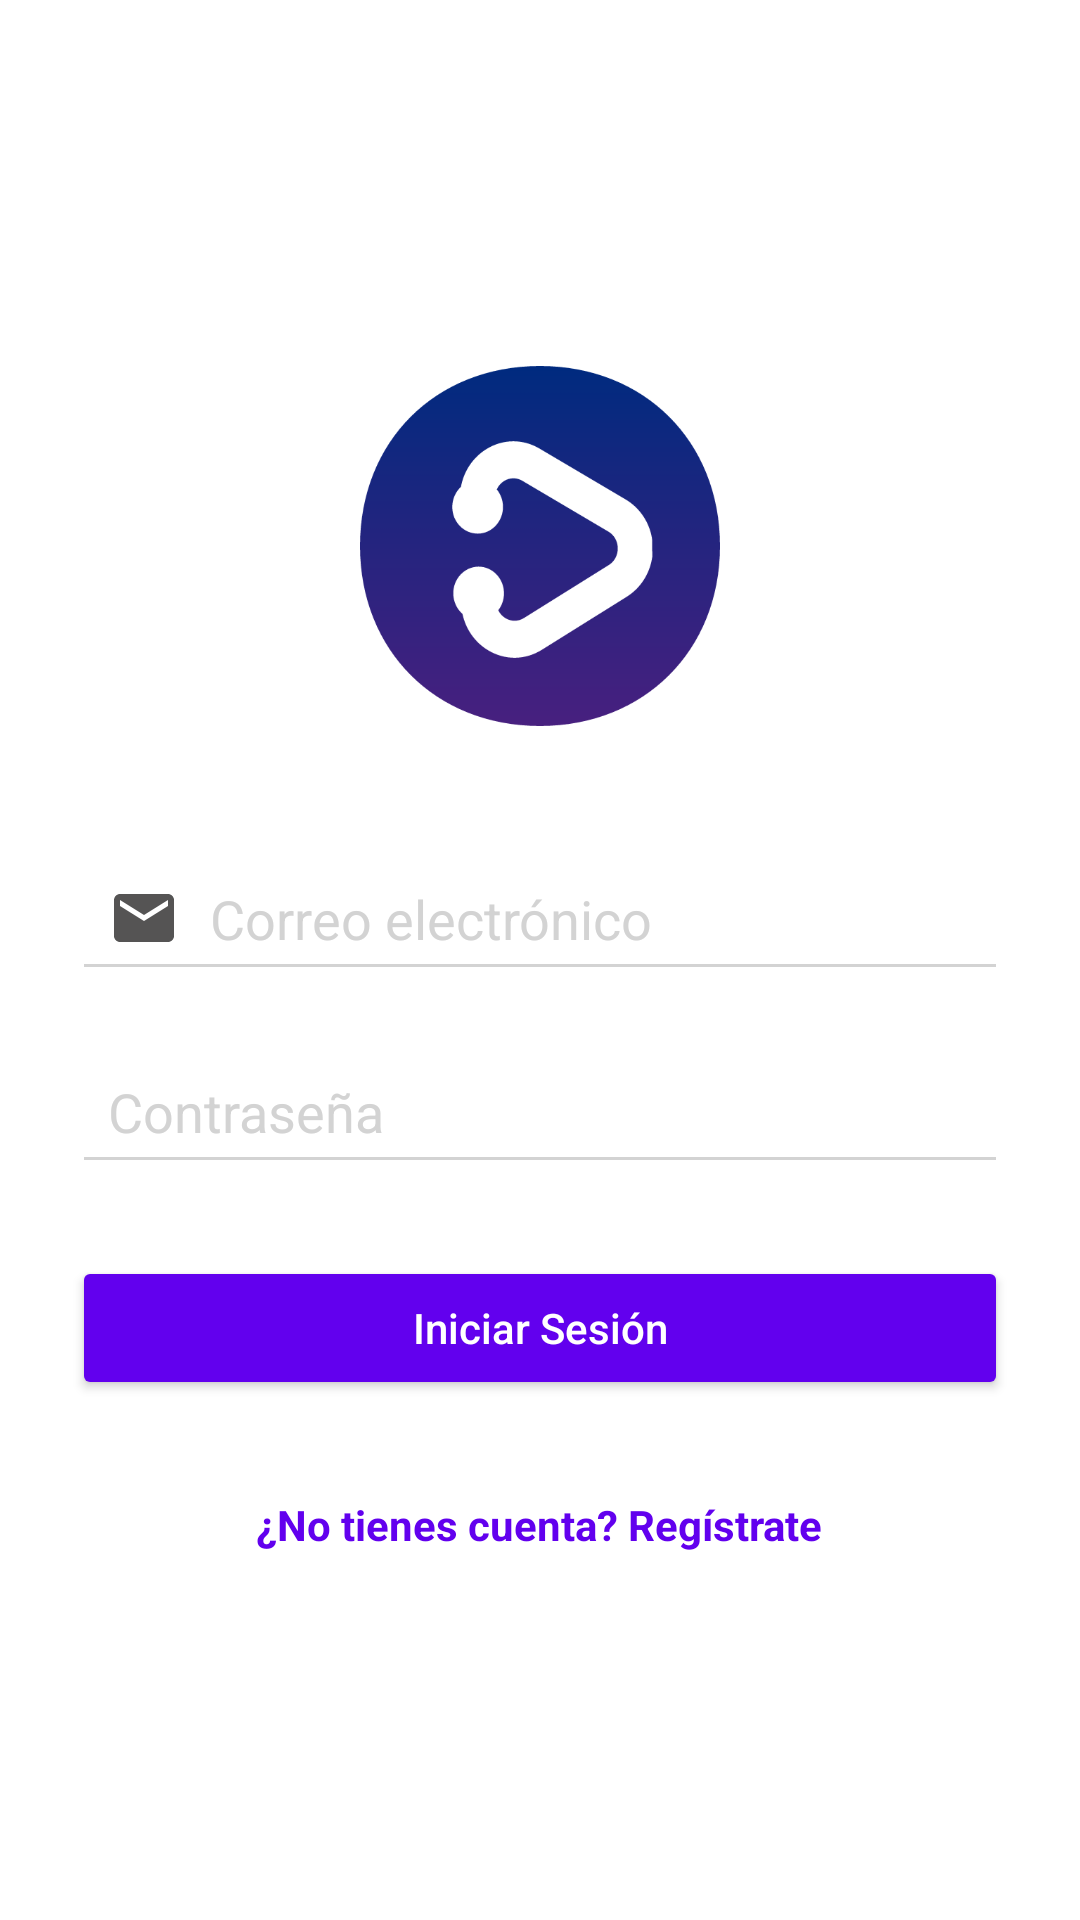

Reconstruct the res/layout file that produces this screen, plus the resources it refers to.
<!-- AndroidManifest.xml: application theme Theme.HistorialMedicoPersonal -->
<!-- res/layout/activity_login.xml -->
<?xml version="1.0" encoding="utf-8"?>
<LinearLayout xmlns:android="http://schemas.android.com/apk/res/android"
    xmlns:app="http://schemas.android.com/apk/res-auto"
    android:layout_width="match_parent"
    android:layout_height="match_parent"
    android:orientation="vertical"
    android:gravity="center"
    android:background="@color/white"
    android:padding="24dp">

    
    <ImageView
        android:id="@+id/logoImageView"
        android:layout_width="120dp"
        android:layout_height="120dp"
        android:layout_marginBottom="40dp"
        android:src="@drawable/ic_app_logo"/>

    
    <EditText
        android:id="@+id/emailEditText"
        android:layout_width="match_parent"
        android:layout_height="wrap_content"
        android:hint="Correo electrónico"
        android:inputType="textEmailAddress"
        android:backgroundTint="@color/light_gray"
        android:padding="12dp"
        android:textColor="@color/dark_gray"
        android:textColorHint="@color/light_gray"
        android:drawableStart="@drawable/ic_email"
        android:drawablePadding="10dp"
        android:layout_marginBottom="16dp"/>

    
    <EditText
        android:id="@+id/passwordEditText"
        android:layout_width="match_parent"
        android:layout_height="wrap_content"
        android:hint="Contraseña"
        android:inputType="textPassword"
        android:backgroundTint="@color/light_gray"
        android:padding="12dp"
        android:textColor="@color/dark_gray"
        android:textColorHint="@color/light_gray"
        android:drawableStart="@drawable/ic_password"
        android:drawablePadding="10dp"
        android:layout_marginBottom="24dp"/>

    
    <Button
        android:id="@+id/loginButton"
        android:layout_width="match_parent"
        android:layout_height="wrap_content"
        android:text="Iniciar Sesión"
        android:textAllCaps="false"
        android:backgroundTint="@color/primary"
        android:textColor="@color/white"
        android:paddingVertical="12dp"
        android:layout_marginBottom="16dp"/>

    
    <TextView
        android:id="@+id/registerTextView"
        android:layout_width="wrap_content"
        android:layout_height="wrap_content"
        android:text="¿No tienes cuenta? Regístrate"
        android:textColor="@color/primary"
        android:layout_marginTop="16dp"
        android:textStyle="bold"/>

</LinearLayout>
<!-- resources referenced by this layout -->
<resources>
  <color name="dark_gray">#333333</color>
  <color name="light_gray">#D3D3D3</color>
  <color name="primary">#6200EE</color>
  <color name="white">#FFFFFFFF</color>
  <!-- drawable ic_app_logo: png bitmap (drawable, 24474 bytes) -->
  <!-- drawable ic_email (drawable) -->
  <vector xmlns:android="http://schemas.android.com/apk/res/android" android:height="24dp" android:tint="#555454" android:viewportHeight="24" android:viewportWidth="24" android:width="24dp">
        
      <path android:fillColor="@android:color/white" android:pathData="M20,4L4,4c-1.1,0 -1.99,0.9 -1.99,2L2,18c0,1.1 0.9,2 2,2h16c1.1,0 2,-0.9 2,-2L22,6c0,-1.1 -0.9,-2 -2,-2zM20,8l-8,5 -8,-5L4,6l8,5 8,-5v2z"/>
      
  </vector>
  <style name="Theme.HistorialMedicoPersonal" parent="Theme.AppCompat.Light.DarkActionBar">
          <item name="colorPrimary">@color/green_700</item>
          <item name="colorPrimaryDark">@color/green_900</item>
          <item name="colorAccent">@color/teal_200</item>
      </style>
  <color name="green_700">#388E3C</color>
  <color name="green_900">#1B5E20</color>
  <color name="teal_200">#FF03DAC5</color>
</resources>
